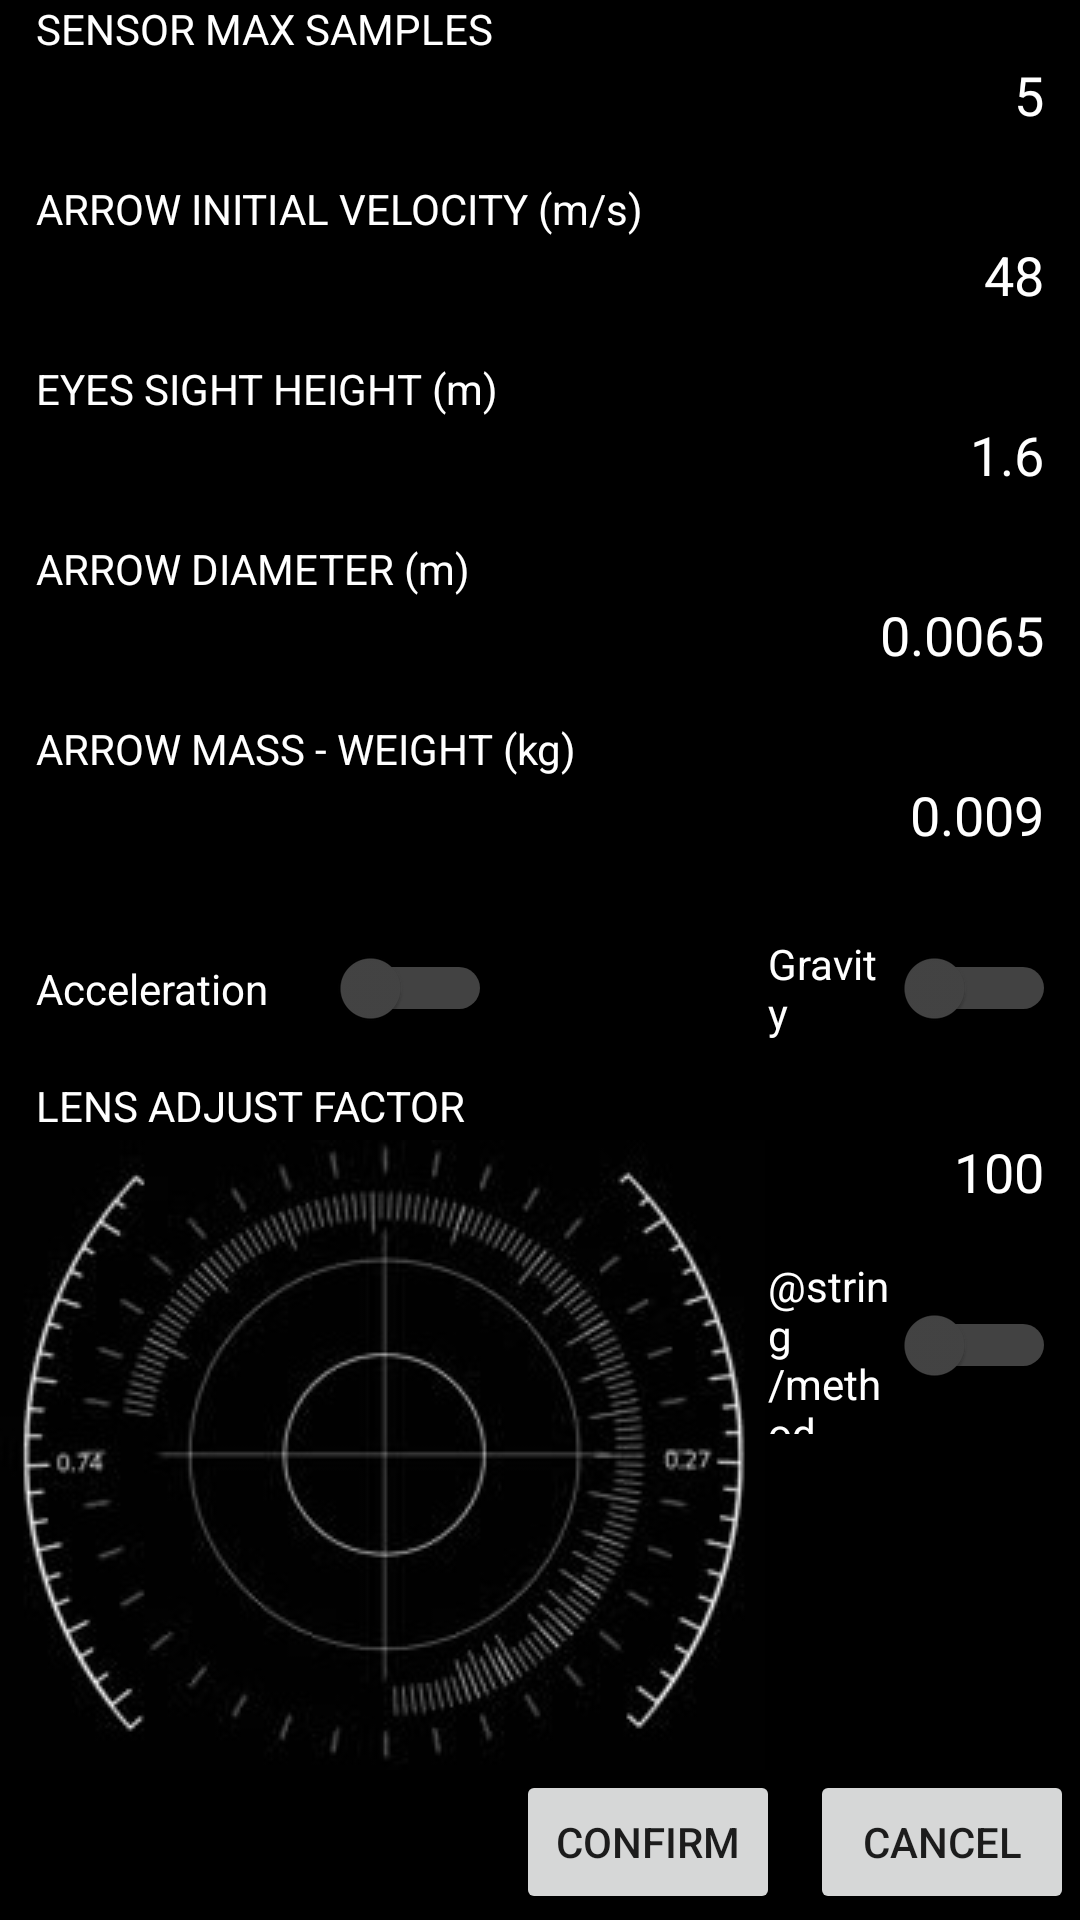

Here is an Android app screen rendered from its layout file. Give the layout XML and the strings, colors and styles it references.
<!-- AndroidManifest.xml: application theme AppTheme -->
<!-- res/layout/settings.xml -->
<?xml version="1.0" encoding="utf-8"?>
<androidx.constraintlayout.widget.ConstraintLayout xmlns:android="http://schemas.android.com/apk/res/android"
    xmlns:app="http://schemas.android.com/apk/res-auto"
    xmlns:tools="http://schemas.android.com/tools"
    android:layout_width="match_parent"
    android:layout_height="match_parent"
    android:background="@color/black">

    <EditText
        android:id="@+id/sensor_max_samples"
        android:layout_width="340dp"
        android:layout_height="60dp"
        android:layout_marginStart="12dp"
        android:autofillHints="SENSOR MAX SAMPLES"
        android:ems="10"
        android:inputType="numberSigned"
        android:minHeight="48dp"
        android:text="@string/max_sample_size"
        android:textAlignment="viewEnd"
        android:textColor="@color/white"
        app:layout_constraintStart_toStartOf="parent"
        app:layout_constraintTop_toTopOf="parent"
        tools:ignore="LabelFor" />

    <EditText
        android:id="@+id/arrow_velocity"
        android:layout_width="340dp"
        android:layout_height="60dp"
        android:layout_marginStart="12dp"
        android:autofillHints="STARTING VELOCITY"
        android:ems="10"
        android:inputType="numberDecimal"
        android:minHeight="48dp"
        android:text="@string/arrow_velocity"
        android:textAlignment="viewEnd"
        android:textColor="@color/white"
        app:layout_constraintStart_toStartOf="parent"
        app:layout_constraintTop_toBottomOf="@+id/sensor_max_samples"
        tools:ignore="LabelFor" />

    <EditText
        android:id="@+id/person_height"
        android:layout_width="340dp"
        android:layout_height="60dp"
        android:layout_marginStart="12dp"
        android:autofillHints="USER HEIGHT IN METERS"
        android:ems="10"
        android:inputType="numberDecimal"
        android:minHeight="48dp"
        android:text="@string/person_height"
        android:textAlignment="viewEnd"
        android:textColor="@color/white"
        app:layout_constraintStart_toStartOf="parent"
        app:layout_constraintTop_toBottomOf="@+id/arrow_velocity"
        tools:ignore="LabelFor" />

    <EditText
        android:id="@+id/arrow_diameter"
        android:layout_width="340dp"
        android:layout_height="60dp"
        android:layout_marginStart="12dp"
        android:autofillHints="ARROW DIAMETER"
        android:ems="10"
        android:inputType="numberDecimal"
        android:textAlignment="viewEnd"
        tools:ignore="LabelFor"
        android:minHeight="48dp"
        android:text="@string/arrow_diameter"
        android:textColor="@color/white"
        app:layout_constraintStart_toStartOf="parent"
        app:layout_constraintTop_toBottomOf="@+id/person_height" />

    <EditText
        android:id="@+id/arrow_mass"
        android:layout_width="340dp"
        android:layout_height="60dp"
        android:layout_marginStart="12dp"
        android:autofillHints="ARROW MASS IN KILOGRAMS"
        android:ems="10"
        android:inputType="numberDecimal"
        android:minHeight="48dp"
        android:text="@string/arrow_mass"
        android:textAlignment="viewEnd"
        android:textColor="@color/white"
        app:layout_constraintStart_toStartOf="parent"
        app:layout_constraintTop_toBottomOf="@+id/arrow_diameter"
        tools:ignore="LabelFor" />

    <Switch
        android:id="@+id/acceleration_formulas"
        android:layout_width="152dp"
        android:layout_height="59dp"
        android:layout_marginStart="12dp"
        android:text="@string/acceleration"
        android:textColor="@color/white"
        android:thumbTint="@color/gray"
        android:trackTint="@color/white"
        app:layout_constraintStart_toStartOf="parent"
        app:layout_constraintTop_toBottomOf="@+id/arrow_mass" />

    <Switch
        android:id="@+id/gravity_formulas"
        android:layout_width="96dp"
        android:layout_height="59dp"
        android:layout_marginStart="92dp"
        android:text="@string/gravity"
        android:textColor="@color/white"
        android:thumbTint="@color/gray"
        android:trackTint="@color/white"
        app:layout_constraintStart_toEndOf="@+id/acceleration_formulas"
        app:layout_constraintTop_toBottomOf="@+id/arrow_mass" />

    <Switch
        android:id="@+id/sensor_method"
        android:layout_width="96dp"
        android:layout_height="59dp"
        android:layout_marginStart="256dp"
        android:text="@string/method"
        android:textColor="@color/white"
        android:thumbTint="@color/gray"
        android:trackTint="@color/white"
        app:layout_constraintStart_toStartOf="parent"
        app:layout_constraintTop_toBottomOf="@+id/lens_factor" />

    <EditText
        android:id="@+id/lens_factor"
        android:layout_width="340dp"
        android:layout_height="60dp"
        android:layout_marginStart="12dp"

        android:autofillHints="LENS ADJUST FACTOR"
        android:ems="10"
        android:inputType="numberDecimal"
        android:minHeight="48dp"
        android:text="@string/lens_factor"
        android:textAlignment="viewEnd"
        android:textColor="@color/white"
        app:layout_constraintStart_toStartOf="parent"
        app:layout_constraintTop_toBottomOf="@+id/acceleration_formulas"
        tools:ignore="LabelFor" />

    <Button
        android:id="@+id/confirm"
        android:layout_width="wrap_content"
        android:layout_height="wrap_content"
        android:layout_marginEnd="10dp"
        android:layout_marginBottom="2dp"
        android:text="@string/confirm"
        app:layout_constraintBottom_toBottomOf="parent"
        app:layout_constraintEnd_toStartOf="@+id/cancel" />

    <Button
        android:id="@+id/cancel"
        android:layout_width="wrap_content"
        android:layout_height="wrap_content"
        android:layout_marginEnd="2dp"
        android:layout_marginBottom="2dp"
        android:text="@string/cancel"
        app:layout_constraintBottom_toBottomOf="parent"
        app:layout_constraintEnd_toEndOf="parent" />

    <ImageView
        android:id="@+id/imageView"
        android:layout_width="wrap_content"
        android:layout_height="wrap_content"
        android:layout_marginBottom="50dp"
        android:contentDescription="@string/no_description"
        app:layout_constraintBottom_toBottomOf="parent"
        app:layout_constraintStart_toStartOf="parent"
        app:srcCompat="@drawable/settings_logo" />

    <TextView
        android:id="@+id/sensor_max_values"
        android:layout_width="wrap_content"
        android:layout_height="wrap_content"
        android:text="@string/sensor_max_samples"
        android:textColor="@color/white"
        app:layout_constraintStart_toStartOf="@+id/sensor_max_samples"
        app:layout_constraintTop_toTopOf="@+id/sensor_max_samples" />

    <TextView
        android:id="@+id/arrow_speed"
        android:layout_width="wrap_content"
        android:layout_height="wrap_content"
        android:text="@string/arrow_initial_velocity_m_s"
        android:textColor="@color/white"
        app:layout_constraintStart_toStartOf="@+id/arrow_velocity"
        app:layout_constraintTop_toBottomOf="@+id/sensor_max_samples" />

    <TextView
        android:id="@+id/eye_height"
        android:layout_width="wrap_content"
        android:layout_height="wrap_content"
        android:text="@string/eyes_sight_height_m"
        android:textColor="@color/white"
        app:layout_constraintStart_toStartOf="@+id/person_height"
        app:layout_constraintTop_toTopOf="@+id/person_height" />

    <TextView
        android:id="@+id/arrow_diameter_cm"
        android:layout_width="wrap_content"
        android:layout_height="wrap_content"
        android:text="@string/arrow_diameter_m"
        android:textColor="@color/white"
        app:layout_constraintStart_toStartOf="@+id/arrow_diameter"
        app:layout_constraintTop_toBottomOf="@+id/person_height" />

    <TextView
        android:id="@+id/arrow_mass_kg"
        android:layout_width="wrap_content"
        android:layout_height="wrap_content"
        android:text="@string/arrow_mass_weight_kg"
        android:textColor="@color/white"
        app:layout_constraintStart_toStartOf="@+id/arrow_mass"
        app:layout_constraintTop_toTopOf="@+id/arrow_mass" />

    <TextView
        android:id="@+id/lens_adjust"
        android:layout_width="wrap_content"
        android:layout_height="wrap_content"
        android:text="@string/lens_adjust_factor"
        android:textColor="@color/white"
        app:layout_constraintStart_toStartOf="@+id/lens_factor"
        app:layout_constraintTop_toTopOf="@+id/lens_factor" />
</androidx.constraintlayout.widget.ConstraintLayout>
<!-- resources referenced by this layout -->
<resources>
  <color name="black">#000000</color>
  <color name="gray">#444444</color>
  <color name="white">#FFFFFF</color>
  <!-- drawable settings_logo: jpg bitmap (drawable, 19086 bytes) -->
  <string name="acceleration">Acceleration</string>
  <string name="arrow_diameter">0.0065</string>
  <string name="arrow_diameter_m">ARROW DIAMETER (m)</string>
  <string name="arrow_initial_velocity_m_s">ARROW INITIAL VELOCITY (m/s)</string>
  <string name="arrow_mass">0.009</string>
  <string name="arrow_mass_weight_kg">ARROW MASS - WEIGHT (kg)</string>
  <string name="arrow_velocity">48</string>
  <string name="cancel">Cancel</string>
  <string name="confirm">Confirm</string>
  <string name="eyes_sight_height_m">EYES SIGHT HEIGHT (m)</string>
  <string name="gravity">Gravity</string>
  <string name="lens_adjust_factor">LENS ADJUST FACTOR</string>
  <string name="lens_factor">100</string>
  <string name="max_sample_size">5</string>
  <string name="no_description">No Description</string>
  <string name="person_height">1.6</string>
  <string name="sensor_max_samples">SENSOR MAX SAMPLES</string>
  <style name="AppTheme" parent="Theme.AppCompat.DayNight.NoActionBar">
          <item name="colorPrimary">@color/colorPrimary</item>
          <item name="colorPrimaryDark">@color/colorPrimaryDark</item>
          <item name="colorAccent">@color/colorAccent</item>
      </style>
  <color name="colorPrimary">#000000</color>
  <color name="colorPrimaryDark">#000000</color>
  <color name="colorAccent">#000000</color>
</resources>
